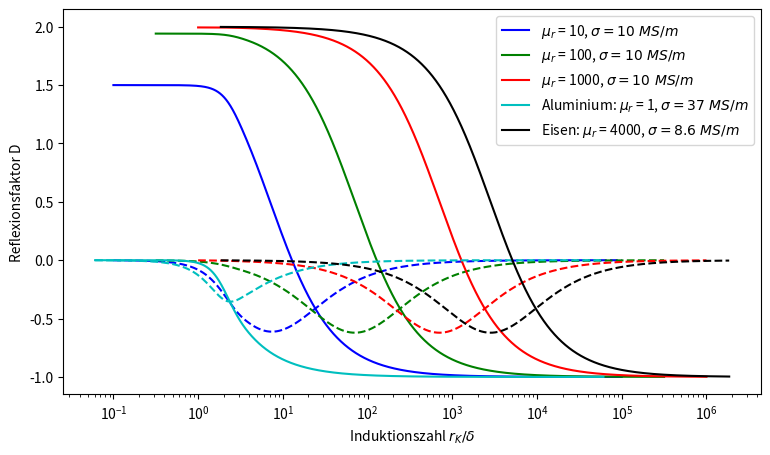

Here is the Python script that generated this plot:
# -*- coding: utf-8 -*-
"""
Spyder Editor

Dies ist eine temporäre Skriptdatei.
"""

import numpy as np
import matplotlib.pyplot as plt


def D_Stahlreal(r,u,s,w):
    x = (1+1j)*(r/np.sqrt((2/w*u*s)))
    D = ((2*u+1)*x-((2*u+1)+x**2)*np.tanh(x))/(((u-1)*x+((1-u)+x**2)*np.tanh(x)))
    return D

def D_Stahlrealverbesserung(r,u,s,w):
    x = np.sqrt((1j*w*u*s))*r
    D = ((2*u+1)*x-((2*u+1)+x**2)*np.tanh(x))/(((u-1)*x+((1-u)+x**2)*np.tanh(x)))
    return D


def komplRef():
    r = np.logspace(-7,-1,10000)
    u1 = 10
    s1 = 10e6
    w = 20000
    ######
    #verbesserung
    D0_real = D_Stahlrealverbesserung(r,u1,s1,w).real
    D0_imag = D_Stahlrealverbesserung(r,u1,s1,w).imag
    delta0 = r/np.sqrt(2/(w*u1*s1))
    ######
    D1 = []
    D1i = []
    for i in range(len(r)):
        D1.append(D_Stahlreal(r[i],u1,s1,w).real)
    for i in range(len(r)):
        D1i.append(D_Stahlreal(r[i],u1,s1,w).imag)
    u2 = 100
    s1 = 10e6
    w = 20000    
    ######
    #verbesserung
    D1_real = D_Stahlrealverbesserung(r,u2,s1,w).real
    D1_imag = D_Stahlrealverbesserung(r,u2,s1,w).imag
    delta1 = r/np.sqrt(2/(w*u2*s1))
    ######
    D2 = []
    D2i = []
    for i in range(len(r)):
        D2.append(D_Stahlreal(r[i],u2,s1,w).real)
    for i in range(len(r)):
        D2i.append(D_Stahlreal(r[i],u2,s1,w).imag)
    u3 = 1000
    s1 = 10e6
    w = 20000
    ######
    #verbesserung
    D2_real = D_Stahlrealverbesserung(r,u3,s1,w).real
    D2_imag = D_Stahlrealverbesserung(r,u3,s1,w).imag
    delta2 = r/np.sqrt(2/(w*u3*s1))
    ######
    D3 = []
    D3i = []
    for i in range(len(r)):
        D3.append(D_Stahlreal(r[i],u3,s1,w).real)
    for i in range(len(r)):
        D3i.append(D_Stahlreal(r[i],u3,s1,w).imag)
    u4 = 1
    s2 = 37e6
    w = 20000
    ######
    #verbesserung
    D3_real = D_Stahlrealverbesserung(r,u4,s2,w).real
    D3_imag = D_Stahlrealverbesserung(r,u4,s2,w).imag
    delta3 = r/np.sqrt(2/(w*u4*s2))
    ######
    D4 = []
    D4i = []
    for i in range(len(r)):
        D4.append(D_Stahlreal(r[i],u4,s2,w).real)
    for i in range(len(r)):
        D4i.append(D_Stahlreal(r[i],u4,s2,w).imag)
    u5 = 4000
    s3 = 8.6e6
    w = 20000
    ######
    #verbesserung
    D4_real = D_Stahlrealverbesserung(r,u5,s3,w).real
    D4_imag = D_Stahlrealverbesserung(r,u5,s3,w).imag
    delta4 = r/np.sqrt(2/(w*u5*s3))
    ######
    u6 = 1
    s4 = 58e6
    w = 20000
    ######
    #verbesserung
    D5_real = D_Stahlrealverbesserung(r,u6,s4,w).real
    D5_imag = D_Stahlrealverbesserung(r,u6,s4,w).imag
    delta5 = r/np.sqrt(2/(w*u6*s4))
    ######
    plt.rcParams["figure.figsize"] = (9,5)
    plt.xlabel('Induktionszahl $r_K / \delta$')
    plt.ylabel('Reflexionsfaktor D')
    ########
    plt.plot(delta0,D0_real,'b-',label='$\mu_r$ = 10, $\sigma = 10~MS/m$')
    plt.plot(delta0,D0_imag,'b--')
    plt.plot(delta1,D1_real,'g-',label='$\mu_r$ = 100, $\sigma = 10~MS/m$')
    plt.plot(delta1,D1_imag,'g--')
    plt.plot(delta2,D2_real,'r-',label='$\mu_r$ = 1000, $\sigma = 10~MS/m$')
    plt.plot(delta2,D2_imag,'r--')
    plt.plot(delta3,D3_real,'c-',label='Aluminium: $\mu_r$ = 1, $\sigma = 37~MS/m$')
    plt.plot(delta3,D3_imag,'c--')
    plt.plot(delta4,D4_real,'k-',label='Eisen: $\mu_r$ = 4000, $\sigma = 8.6~MS/m$')
    plt.plot(delta4,D4_imag,'k--')
    #plt.plot(delta5,D5_real,'r-',label='Kupfer: $\mu$ = 1, $\sigma = 58~MS/m$')
    #plt.plot(delta5,D5_imag,'r--')
    #######
    #plt.plot(r,D1,'b-',label='$\mu$ = 10, $\sigma = 8,6~MS/m$')
    #plt.plot(r,D1i,'b--')
    #plt.plot(r,D2,'g-',label='$\mu$ = 100, $\sigma = 8,6~MS/m$')
    #plt.plot(r,D2i,'g--')
    #plt.plot(r,D3,'y-',label='$\mu$ = 1000, $\sigma = 8,6~MS/m$')
    #plt.plot(r,D3i,'y--')
    #plt.plot(r,D4,'r-',label='$\mu$ = 1, $\sigma = 37~MS/m$')
    #plt.plot(r,D4i,'r--')
    plt.xscale('log')
    plt.legend()
    plt.show
    #plt.savefig('D.png')
komplRef()